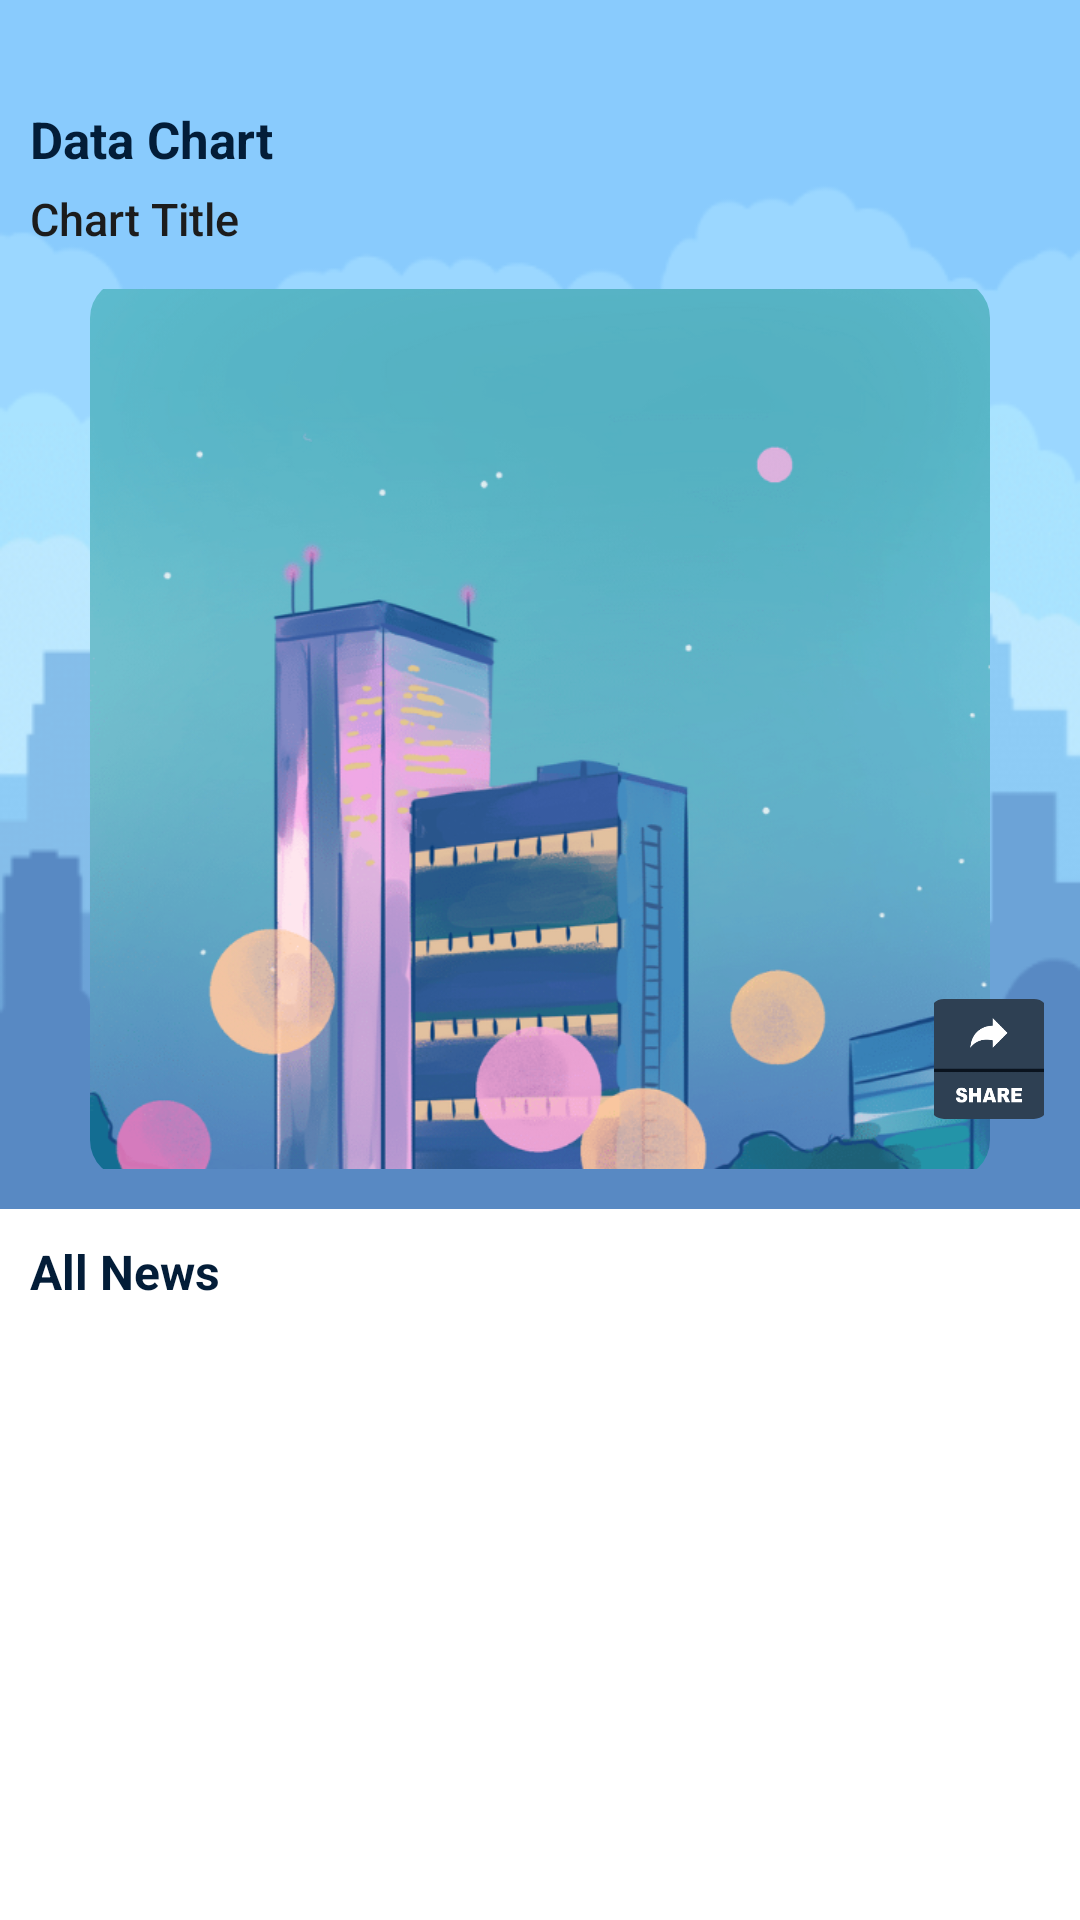

This screen was rendered from an Android layout file. Write that file and the resources it references.
<!-- AndroidManifest.xml: application theme Theme.NewsShort -->
<!-- res/layout/fragment_others.xml -->
<?xml version="1.0" encoding="utf-8"?>
<androidx.constraintlayout.widget.ConstraintLayout xmlns:android="http://schemas.android.com/apk/res/android"
    xmlns:app="http://schemas.android.com/apk/res-auto"
    xmlns:tools="http://schemas.android.com/tools"
    android:layout_width="match_parent"
    android:layout_height="match_parent"
    android:fillViewport="true"
    tools:context=".OthersFragment">

    <androidx.core.widget.NestedScrollView
        android:layout_width="match_parent"
        android:layout_height="match_parent"
        app:layout_constraintBottom_toBottomOf="parent"
        app:layout_constraintEnd_toEndOf="parent"
        app:layout_constraintStart_toStartOf="parent"
        app:layout_constraintTop_toTopOf="parent">

        <androidx.constraintlayout.widget.ConstraintLayout
            android:layout_width="match_parent"
            android:layout_height="match_parent">
            <androidx.constraintlayout.widget.ConstraintLayout
                android:id="@+id/constraintLayout2"
                android:layout_width="match_parent"
                android:layout_height="wrap_content"
                android:background="@drawable/chat_back3"
                app:layout_constraintEnd_toEndOf="parent"
                app:layout_constraintStart_toStartOf="parent"
                app:layout_constraintTop_toTopOf="parent">

                <TextView
                    android:id="@+id/chartTag"
                    android:layout_width="wrap_content"
                    android:layout_height="wrap_content"
                    android:layout_marginStart="10dp"
                    android:layout_marginTop="35dp"
                    android:text="Data Chart"
                    android:maxLines="1"
                    android:textColor="@color/jobtext"
                    android:textSize="17sp"
                    android:textStyle="bold"
                    app:layout_constraintStart_toStartOf="parent"
                    app:layout_constraintTop_toTopOf="parent" />

                <TextView
                    android:id="@+id/chartTitle"
                    android:layout_width="0dp"
                    android:layout_height="wrap_content"
                    android:layout_marginEnd="10dp"
                    android:layout_marginStart="10dp"
                    android:layout_marginTop="5dp"
                    android:fontFamily="sans-serif-medium"
                    android:text="Chart Title"
                    android:textColor="@color/hinttext"
                    android:textSize="15sp"
                    android:textStyle="normal"
                    app:layout_constraintEnd_toEndOf="parent"
                    app:layout_constraintStart_toStartOf="parent"
                    app:layout_constraintTop_toBottomOf="@+id/chartTag" />

                <com.google.android.material.imageview.ShapeableImageView
                    android:id="@+id/imChart"
                    android:layout_width="300dp"
                    android:layout_height="300dp"
                    android:layout_margin="10dp"
                    android:src="@drawable/chat_backi6"
                    app:layout_constraintBottom_toBottomOf="parent"
                    app:layout_constraintEnd_toEndOf="parent"
                    app:layout_constraintStart_toStartOf="parent"
                    app:layout_constraintTop_toBottomOf="@+id/chartTitle"
                    app:shapeAppearanceOverlay="@style/roundImageView" />

                <com.google.android.material.imageview.ShapeableImageView
                    android:id="@+id/shareChart"
                    android:layout_width="40dp"
                    android:layout_height="40dp"
                    android:layout_marginEnd="-20dp"
                    android:layout_marginBottom="20dp"
                    android:src="@drawable/sharehint"
                    app:layout_constraintBottom_toBottomOf="@+id/imChart"
                    app:layout_constraintEnd_toEndOf="@+id/imChart"
                    app:shapeAppearanceOverlay="@style/roundImageViewShare" />


            </androidx.constraintlayout.widget.ConstraintLayout>

            <TextView
                android:id="@+id/textView15"
                android:layout_width="wrap_content"
                android:layout_height="wrap_content"
                android:layout_margin="10dp"
                android:text="All News"
                android:textColor="@color/jobtext"
                android:textSize="16sp"
                android:textStyle="bold"
                app:layout_constraintStart_toStartOf="parent"
                app:layout_constraintTop_toBottomOf="@+id/constraintLayout2" />

            <androidx.recyclerview.widget.RecyclerView
                android:id="@+id/recyclerViewALlNews"
                android:layout_width="0dp"
                android:layout_height="match_parent"
                android:layout_marginTop="6dp"
                tools:listitem="@layout/all_news_item"
                app:layout_constraintBottom_toBottomOf="parent"
                app:layout_constraintEnd_toEndOf="parent"
                app:layout_constraintStart_toStartOf="parent"
                app:layout_constraintTop_toBottomOf="@+id/textView15" />

        </androidx.constraintlayout.widget.ConstraintLayout>

    </androidx.core.widget.NestedScrollView>




</androidx.constraintlayout.widget.ConstraintLayout>
<!-- res/layout/all_news_item.xml (included above) -->
<?xml version="1.0" encoding="utf-8"?>
<androidx.cardview.widget.CardView xmlns:android="http://schemas.android.com/apk/res/android"
    xmlns:tools="http://schemas.android.com/tools"
    android:layout_width="match_parent"
    android:layout_height="wrap_content"
    xmlns:app="http://schemas.android.com/apk/res-auto"
    android:layout_margin="10dp"
    app:cardCornerRadius="10dp"

    >
    <androidx.constraintlayout.widget.ConstraintLayout
        android:layout_width="match_parent"
        android:layout_height="match_parent">

        <ImageView
            android:id="@+id/imNews"
            android:layout_width="0dp"
            android:layout_height="200dp"
            android:scaleType="fitXY"
            android:src="@drawable/newsshorthint1"
            app:layout_constraintEnd_toEndOf="parent"
            app:layout_constraintStart_toStartOf="parent"
            app:layout_constraintTop_toTopOf="parent" />

        <TextView
            android:id="@+id/tvTitleAllNews"
            android:layout_width="0dp"
            android:layout_height="wrap_content"
            android:layout_marginTop="10dp"
            android:layout_marginStart="3dp"
            android:layout_marginEnd="3dp"
            android:text="TextView"
            android:padding="3dp"
            android:textSize="16sp"
            android:textColor="@color/black"
            android:textStyle="bold"
            app:layout_constraintEnd_toEndOf="parent"
            app:layout_constraintStart_toStartOf="parent"
            app:layout_constraintTop_toBottomOf="@+id/imNews" />

        <TextView
            android:id="@+id/tvDateAllNews"
            android:layout_width="wrap_content"
            android:layout_height="wrap_content"
            android:layout_marginStart="5dp"
            android:layout_marginTop="3dp"
            android:text="19-10-2024"
            android:textSize="13sp"
            android:layout_marginBottom="10dp"
            android:textStyle="bold"
            app:layout_constraintBottom_toBottomOf="parent"
            app:layout_constraintStart_toStartOf="parent"
            app:layout_constraintTop_toBottomOf="@+id/tvTitleAllNews" />


    </androidx.constraintlayout.widget.ConstraintLayout>



</androidx.cardview.widget.CardView>
<!-- resources referenced by this layout -->
<resources>
  <color name="black">#FF000000</color>
  <color name="hinttext">#1C1C1C</color>
  <color name="jobtext">#031D38</color>
  <!-- drawable chat_back3: png bitmap (drawable, 50870 bytes) -->
  <!-- drawable chat_backi6: png bitmap (drawable, 345756 bytes) -->
  <!-- drawable newsshorthint1: png bitmap (drawable, 27879 bytes) -->
  <!-- drawable sharehint: png bitmap (drawable, 6259 bytes) -->
  <style name="roundImageView" parent="">
          <item name="cornerFamily">rounded</item>
          <item name="cornerSize">13dp</item>
          <item name="color">@color/white</item>
      </style>
  <style name="roundImageViewShare" parent="">
          <item name="cornerFamily">rounded</item>
          <item name="cornerSize">5dp</item>
          <item name="color">@color/white</item>
      </style>
  <style name="Theme.NewsShort" parent="Theme.MaterialComponents.Light.NoActionBar">
          
          <item name="colorPrimary">@color/pcolor</item>
          <item name="colorPrimaryVariant">@color/purple_700</item>
          <item name="colorOnPrimary">@color/white</item>
          
          <item name="colorSecondary">@color/teal_200</item>
          <item name="colorSecondaryVariant">@color/teal_700</item>
          <item name="colorOnSecondary">@color/black</item>
          
          <item name="android:statusBarColor">?attr/colorPrimaryVariant</item>
          
  
      </style>
  <color name="white">#FFFFFFFF</color>
  <color name="pcolor">#1AACFA</color>
  <color name="purple_700">#FF3700B3</color>
  <color name="teal_200">#FF03DAC5</color>
  <color name="teal_700">#FF018786</color>
</resources>
